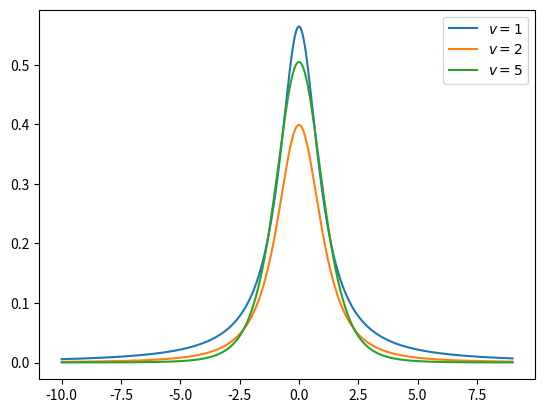

The matplotlib source for this figure:
import numpy as np
from matplotlib import pyplot as plt

def gamma_function(n):
    cal = 1
    for i in range(2, n):
        cal *= i
    return cal

def student_t(x, freedom, n):

    # divide [x.min(), x.max()] by n
    x = np.linspace(x.min(), x.max(), n)

    c = gamma_function((freedom + 1) // 2) \
        / np.sqrt(freedom * np.pi) * gamma_function(freedom // 2)
    y = c * (1 + x**2 / freedom) ** (-((freedom + 1) / 2))

    return x, y, np.mean(y), np.std(y)

for freedom in [1, 2, 5]:

    x = np.arange(-10, 10) # define range of x
    x, y, _, _ = student_t(x, freedom=freedom, n=10000)
    plt.plot(x, y, label=r'$v=%d$' % (freedom))

plt.legend()
plt.show()